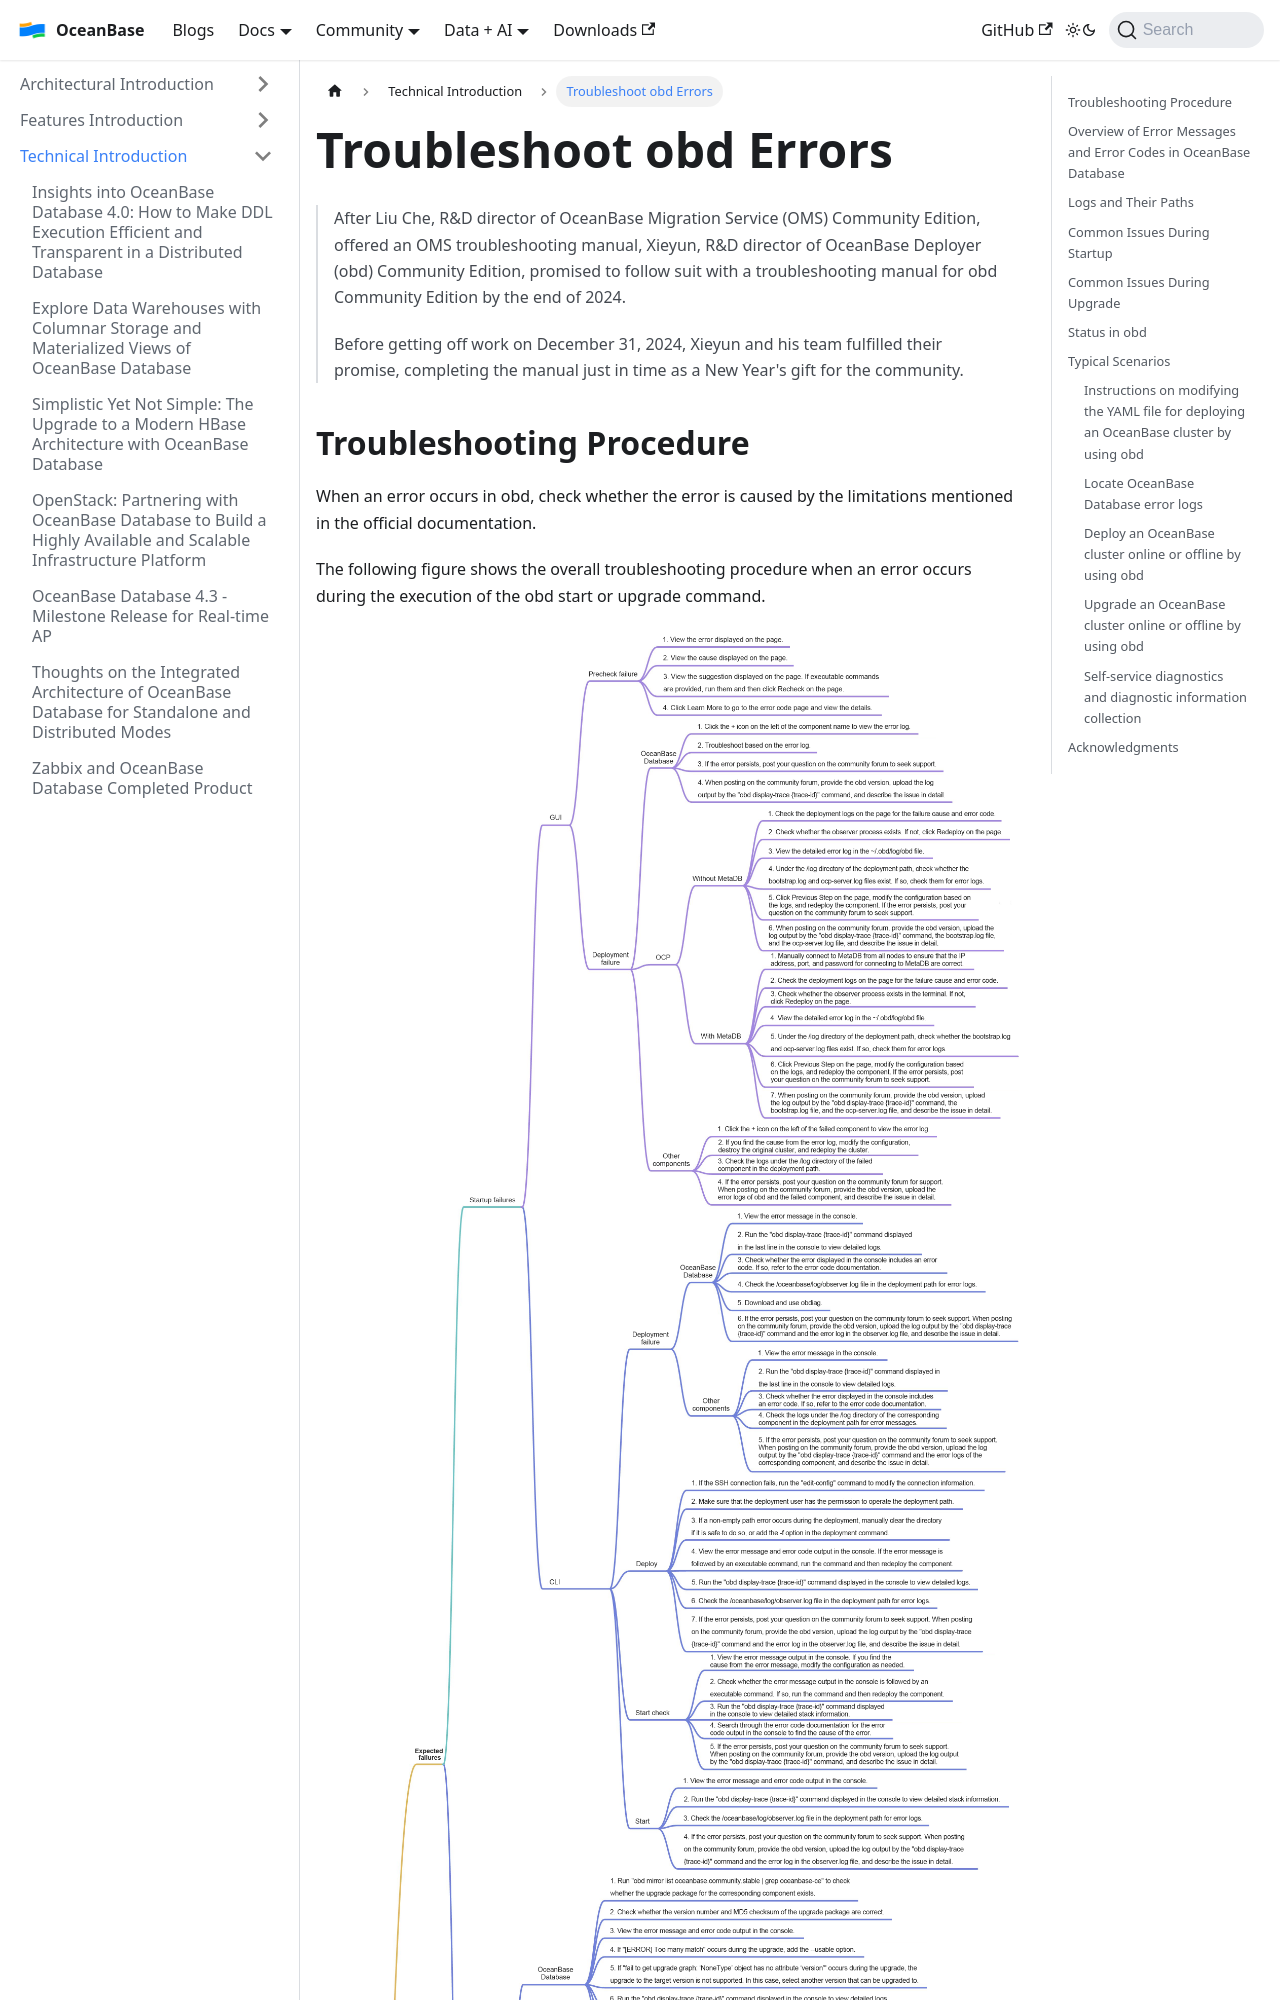

repository: oceanbase/oceanbase.github.io · page: docs/blogs/tech/obd-error.html · generator: docusaurus

---
slug: obd-error
title: 'Troubleshoot obd Errors'
---

> After Liu Che, R&D director of OceanBase Migration Service (OMS) Community Edition, offered an OMS troubleshooting manual, Xieyun, R&D director of OceanBase Deployer (obd) Community Edition, promised to follow suit with a troubleshooting manual for obd Community Edition by the end of 2024.  
>   
> Before getting off work on December 31, 2024, Xieyun and his team fulfilled their promise, completing the manual just in time as a New Year's gift for the community.

Troubleshooting Procedure
----------

When an error occurs in obd, check whether the error is caused by the limitations mentioned in the official documentation.

The following figure shows the overall troubleshooting procedure when an error occurs during the execution of the obd start or upgrade command.

![Canvas](/img/blogs/tech/obd-error/image/001-86a2c9ebc5013b08b6824cc338027768.png)

Overview of Error Messages and Error Codes in OceanBase Database
--------------------

For more information, see [Overview](https://en.oceanbase.com/docs/common-oceanbase-database-10000000001971428).

Logs and Their Paths
---------

If a command fails, you can run the `obd display-trace {trace-id}` command returned in the terminal window to view the detailed logs of the failed command.

![1735699591](https://obcommunityprod.oss-cn-shanghai.aliyuncs.com/prod/blog/2025-01/3e4f93c3-91a1-457b-b264-d6032c243914.png)

![1735699597](https://obcommunityprod.oss-cn-shanghai.aliyuncs.com/prod/blog/2025-01/e0653c8c-70f6-4df9-9089-5d4c0d0a4f0a.png)

Path to obd logs: `~/.obd/log/obd`

Path to oceanbase-ce logs: the home\_path value under the oceanbase-ce component in the `~/.obd/cluster/{cluster name}/config.yaml` file

Path to obproxy-ce logs: the home\_path value under the obproxy component in the `~/.obd/cluster/{cluster name}/config.yaml` file

Path to ocp-server-ce logs: the home\_path value under the ocp-server-ce component in the `~/.obd/cluster/{cluster name}/config.yaml` file

Path to frontend request logs: `~/.obd/app.log`

Path to obshell logs: `{oceanbase-ce deployment directory}/log_obshell/obshell.log`
